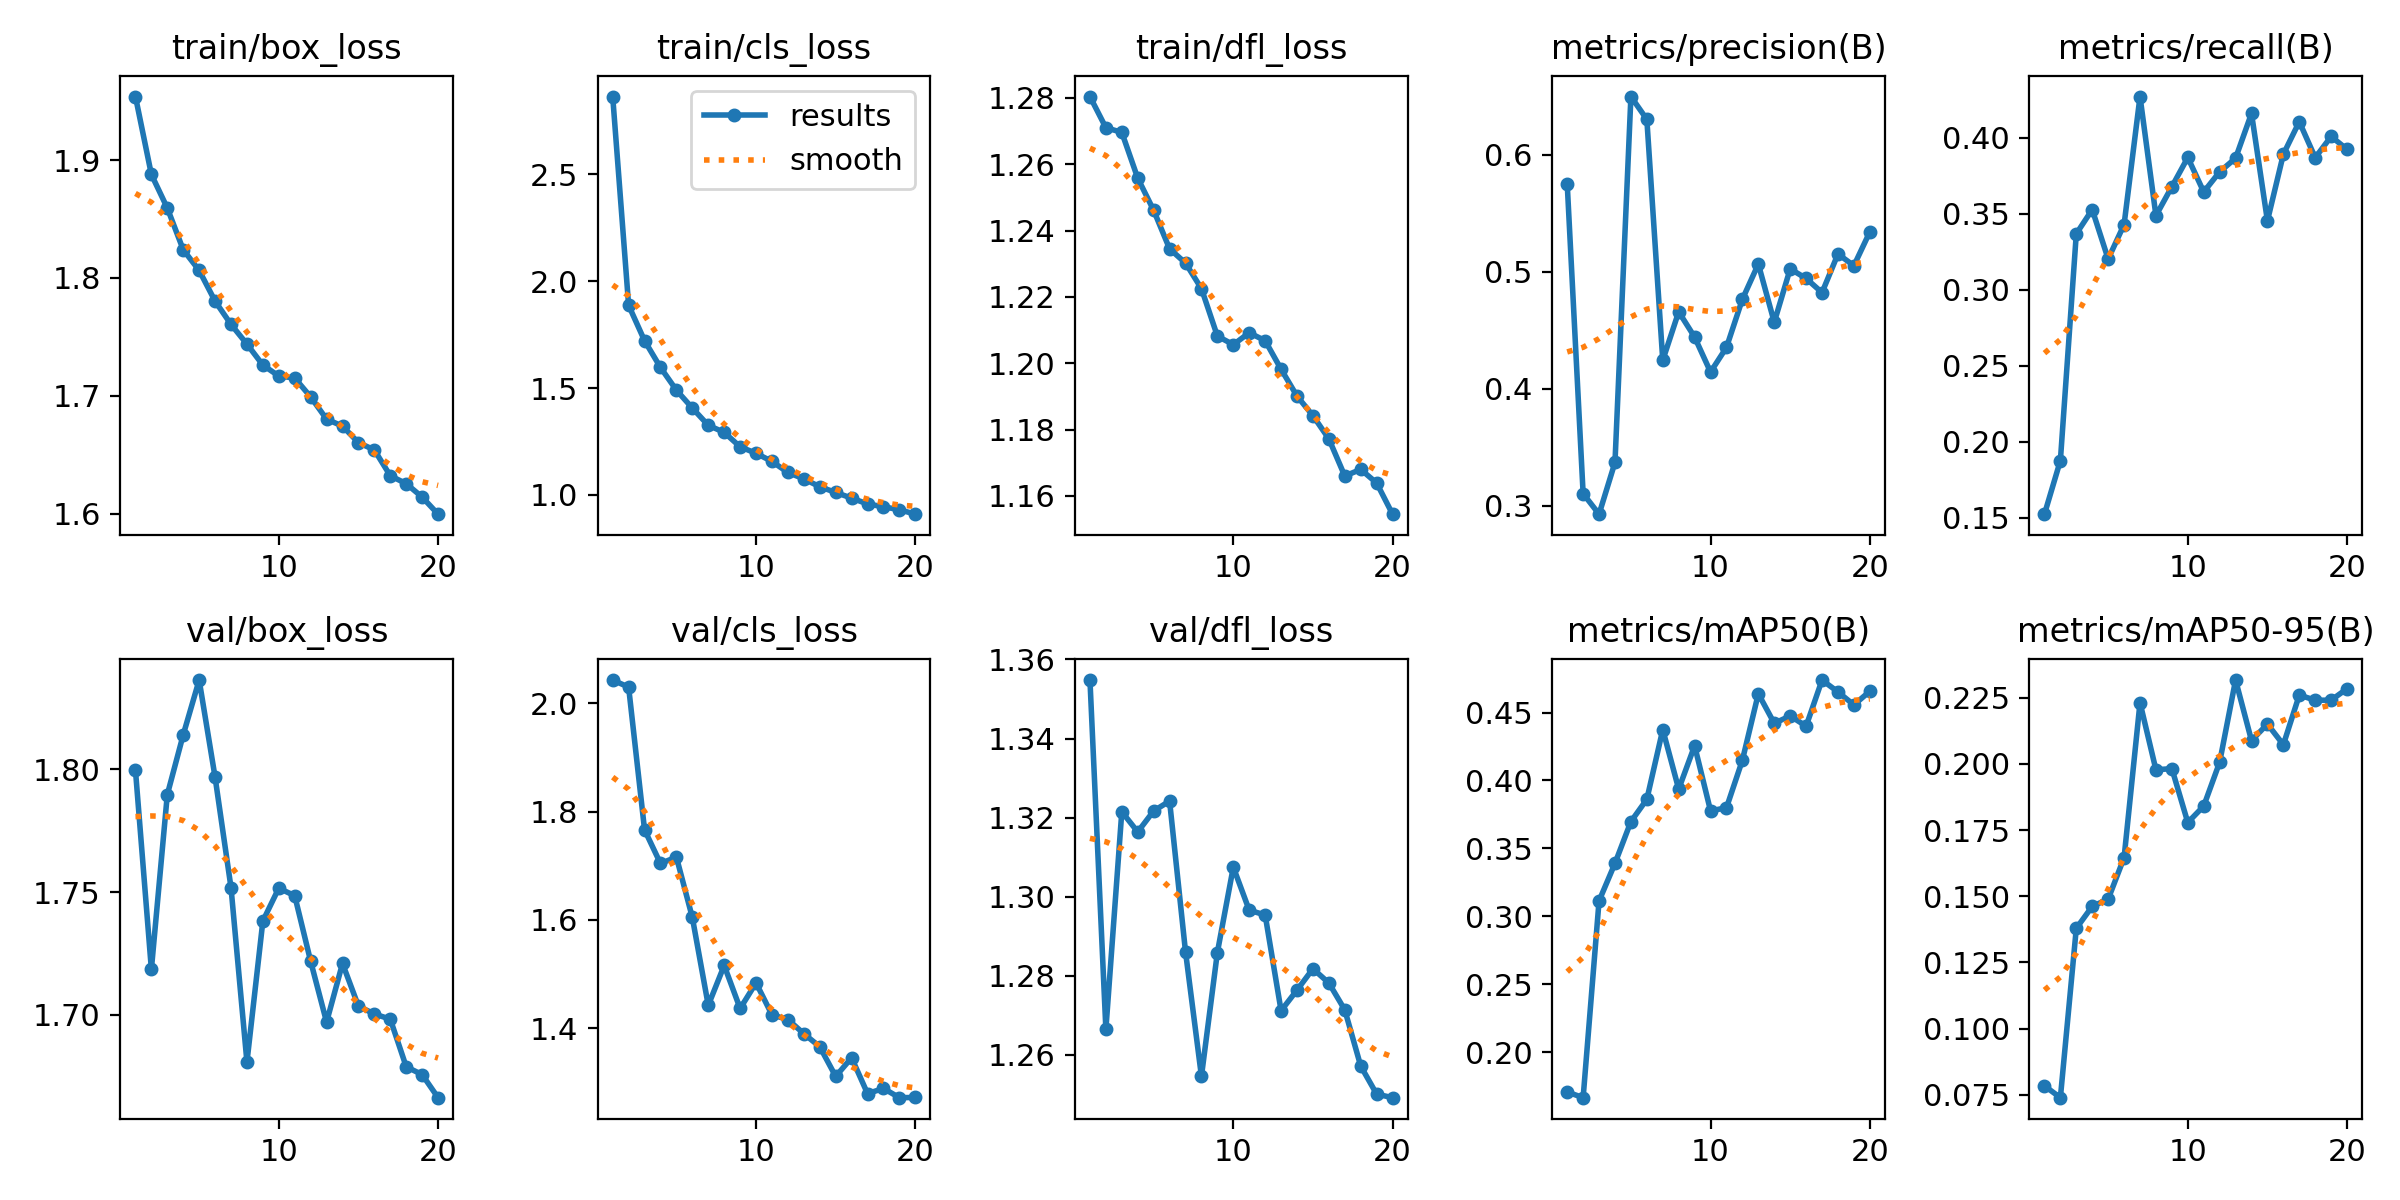

The table this chart was drawn from, first rows:
epoch, train/box_loss, train/cls_loss, train/dfl_loss, metrics/precision(B), metrics/recall(B), metrics/mAP50(B), metrics/mAP50-95(B), val/box_loss, val/cls_loss, val/dfl_loss, lr/pg0, lr/pg1, lr/pg2
1, 1.954, 2.865, 1.28, 0.5753, 0.1525, 0.1708, 0.07837, 1.8, 2.043, 1.355, 0.0001743, 0.0001743, 0.0001743
2, 1.888, 1.887, 1.271, 0.3103, 0.1877, 0.1666, 0.0739, 1.718, 2.03, 1.266, 0.0003323, 0.0003323, 0.0003323
3, 1.859, 1.722, 1.27, 0.2927, 0.3368, 0.3114, 0.1379, 1.79, 1.766, 1.321, 0.000473, 0.000473, 0.000473
4, 1.824, 1.596, 1.256, 0.337, 0.3528, 0.339, 0.1462, 1.814, 1.704, 1.316, 0.0004479, 0.0004479, 0.0004479
5, 1.806, 1.49, 1.246, 0.6498, 0.3203, 0.3698, 0.1489, 1.836, 1.716, 1.322, 0.0004218, 0.0004218, 0.0004218
6, 1.78, 1.406, 1.234, 0.6302, 0.3429, 0.3861, 0.1646, 1.797, 1.605, 1.324, 0.0003958, 0.0003958, 0.0003958
7, 1.761, 1.325, 1.23, 0.4243, 0.4271, 0.4374, 0.2231, 1.752, 1.442, 1.286, 0.0003698, 0.0003698, 0.0003698
8, 1.744, 1.292, 1.222, 0.4657, 0.3488, 0.3937, 0.1977, 1.681, 1.516, 1.255, 0.0003437, 0.0003437, 0.0003437
9, 1.726, 1.225, 1.208, 0.4441, 0.3678, 0.4255, 0.1982, 1.738, 1.437, 1.286, 0.0003177, 0.0003177, 0.0003177
10, 1.717, 1.194, 1.206, 0.4142, 0.387, 0.3776, 0.1778, 1.752, 1.484, 1.308, 0.0002917, 0.0002917, 0.0002917
11, 1.715, 1.156, 1.209, 0.4353, 0.3644, 0.3799, 0.184, 1.748, 1.425, 1.297, 0.0002656, 0.0002656, 0.0002656
12, 1.699, 1.104, 1.207, 0.4765, 0.3776, 0.4149, 0.2006, 1.722, 1.416, 1.295, 0.0002396, 0.0002396, 0.0002396
13, 1.68, 1.075, 1.198, 0.5066, 0.3866, 0.4638, 0.2316, 1.697, 1.39, 1.271, 0.0002136, 0.0002136, 0.0002136
14, 1.674, 1.038, 1.19, 0.4568, 0.416, 0.4421, 0.2088, 1.721, 1.366, 1.276, 0.0001875, 0.0001875, 0.0001875
15, 1.66, 1.011, 1.184, 0.5025, 0.3453, 0.4475, 0.215, 1.704, 1.311, 1.282, 0.0001615, 0.0001615, 0.0001615
16, 1.654, 0.9843, 1.177, 0.4943, 0.3891, 0.44, 0.2072, 1.7, 1.345, 1.278, 0.0001354, 0.0001354, 0.0001354
17, 1.632, 0.9571, 1.166, 0.4822, 0.4106, 0.4739, 0.226, 1.698, 1.279, 1.271, 0.0001094, 0.0001094, 0.0001094
18, 1.625, 0.9438, 1.168, 0.5152, 0.3869, 0.4652, 0.224, 1.679, 1.289, 1.257, 8.3371e-05, 8.3371e-05, 8.3371e-05
19, 1.614, 0.93, 1.164, 0.5051, 0.4008, 0.4556, 0.224, 1.676, 1.272, 1.25, 5.7334e-05, 5.7334e-05, 5.7334e-05
20, 1.6, 0.9092, 1.155, 0.534, 0.3924, 0.4657, 0.2284, 1.666, 1.272, 1.249, 3.1297e-05, 3.1297e-05, 3.1297e-05
